The GitHub repository Coronavirus-Visualization-Team/CVT_COVID-CT-CNN contains a labelled image folder "split-data" with 2 categories: COVID, non-COVID. Examples follow, each with its label.

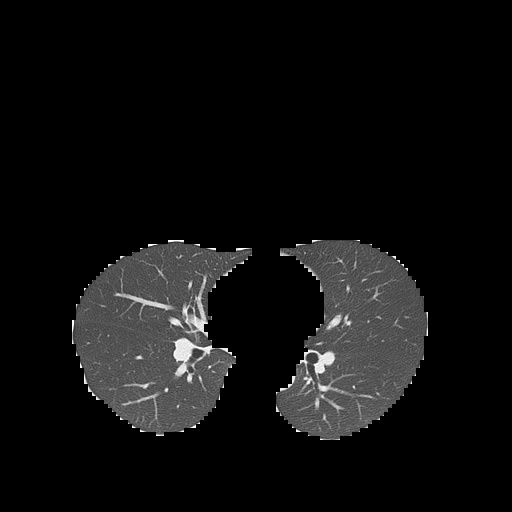
Label: non-COVID

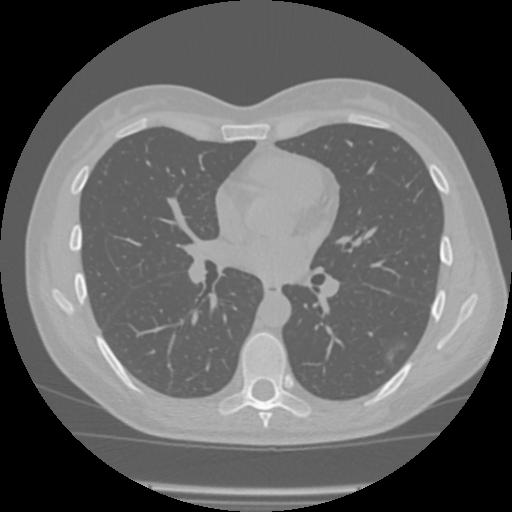
Label: COVID

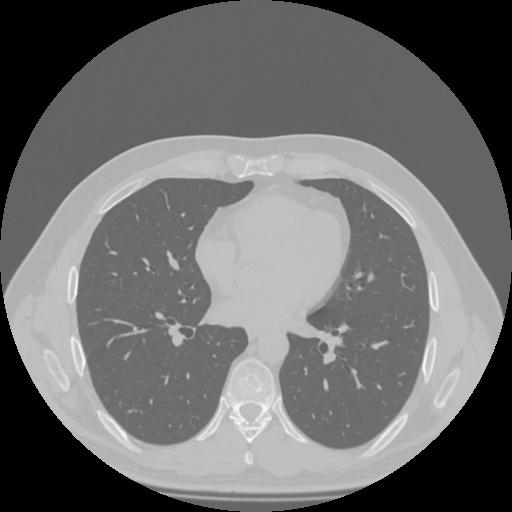
Label: non-COVID

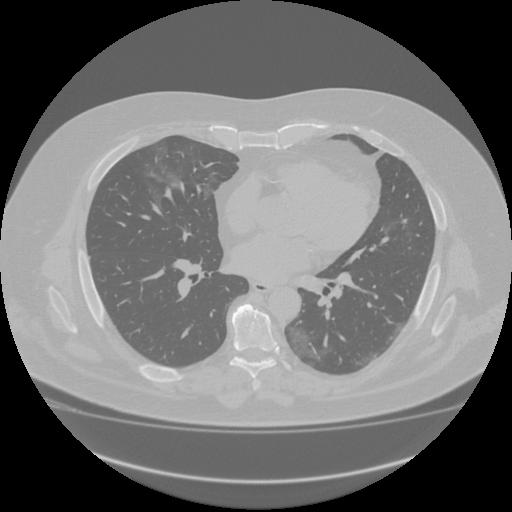
Label: COVID

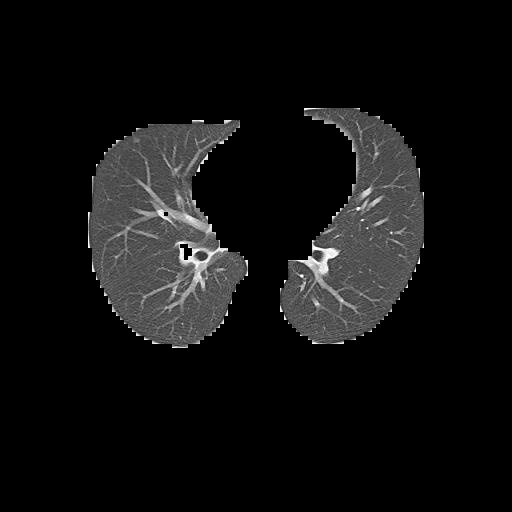
Label: non-COVID

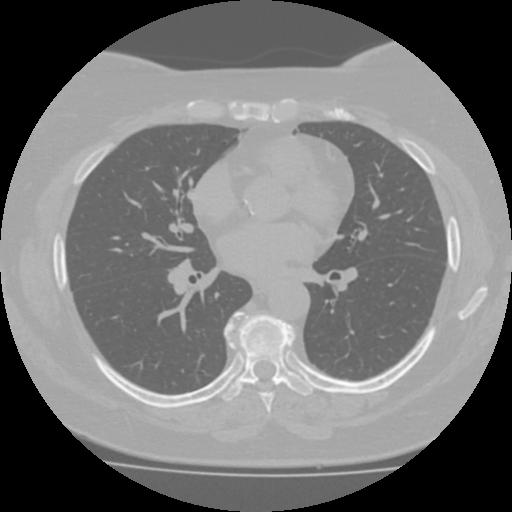
Label: COVID
